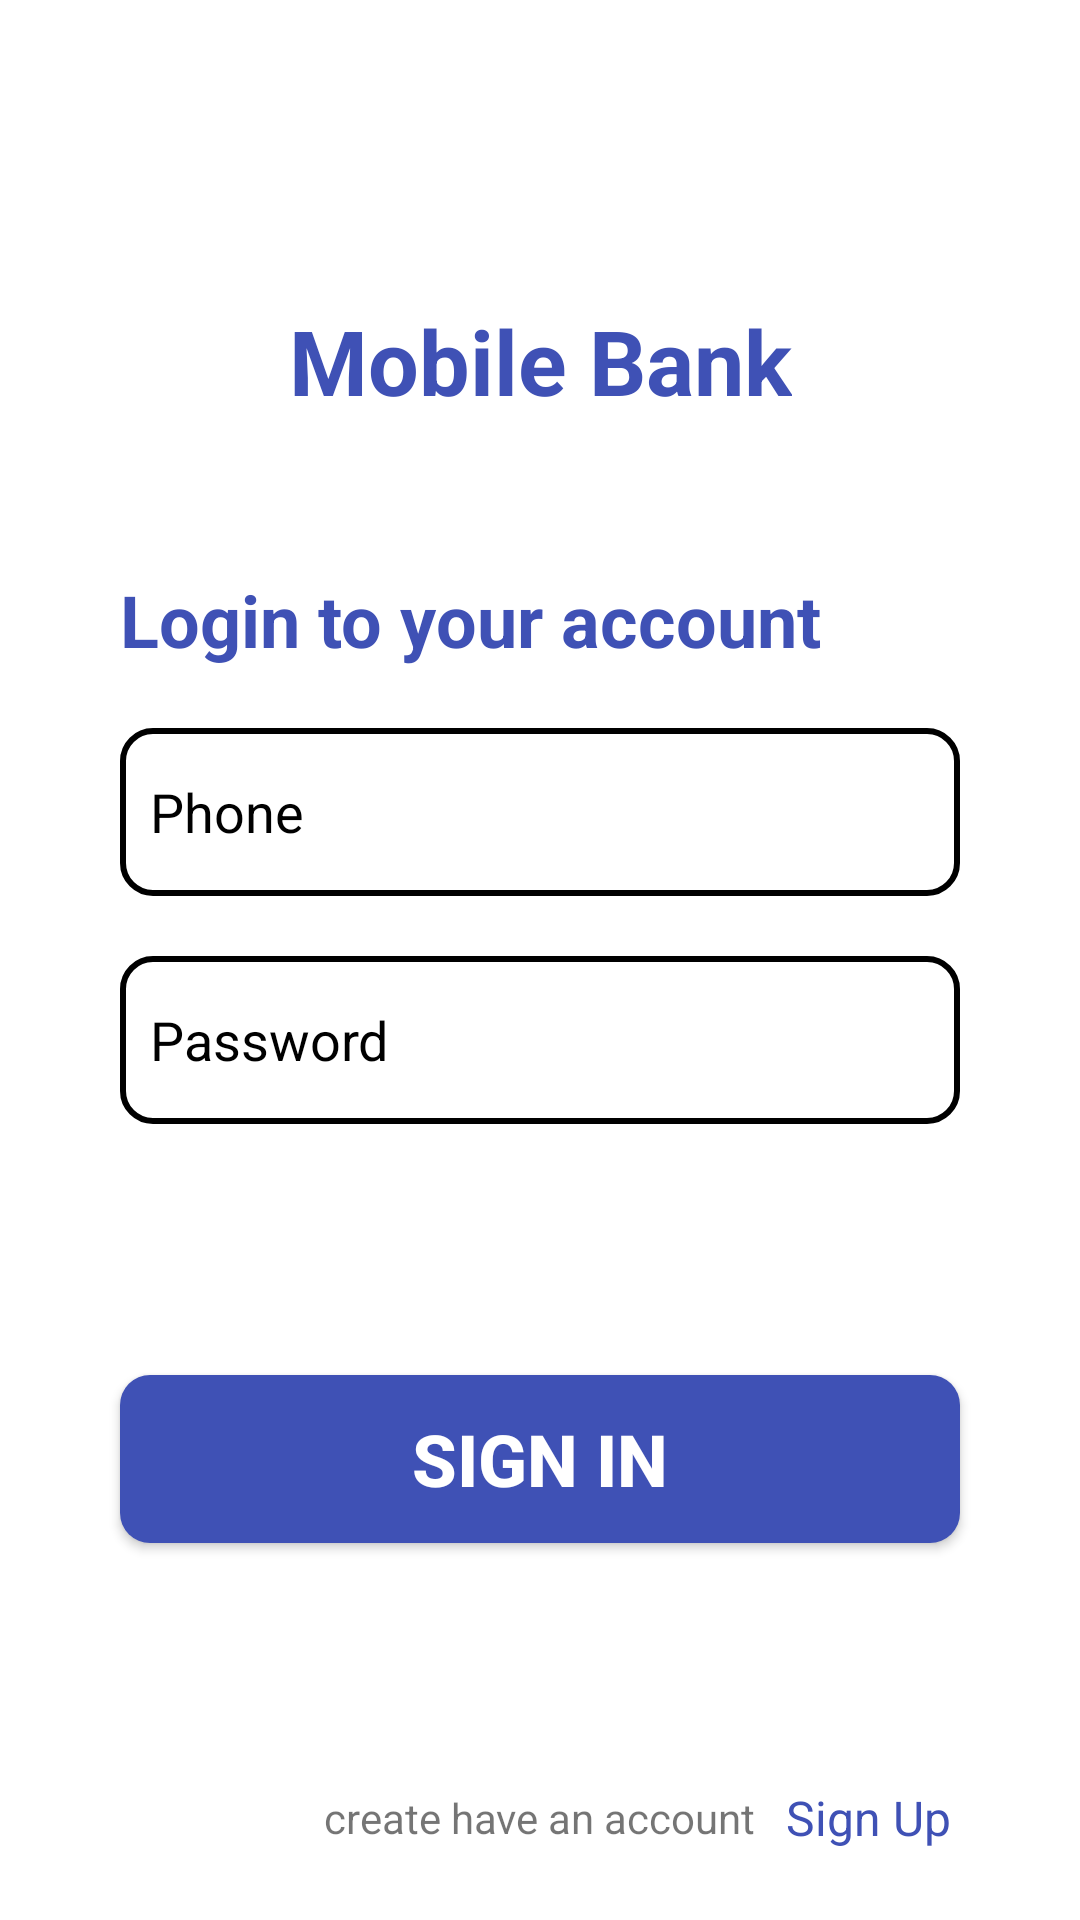

The Android layout XML behind this screen, and the referenced resources:
<!-- AndroidManifest.xml: application theme Theme.MobileBank -->
<!-- res/layout/screen_sign_in.xml -->
<?xml version="1.0" encoding="utf-8"?>
<androidx.constraintlayout.widget.ConstraintLayout xmlns:android="http://schemas.android.com/apk/res/android"
    android:layout_width="match_parent"
    android:layout_height="match_parent"
    xmlns:app="http://schemas.android.com/apk/res-auto">

    <TextView
        android:id="@+id/nameApp"
        android:layout_width="wrap_content"
        android:layout_height="wrap_content"
        android:text="@string/mobile_bank"
        android:textColor="#3F51B5"
        android:textStyle="bold"
        android:textSize="30sp"
        app:layout_constraintTop_toTopOf="parent"
        app:layout_constraintLeft_toLeftOf="parent"
        app:layout_constraintRight_toRightOf="parent"
        android:layout_marginTop="100dp"
        />

    <TextView
        android:id="@+id/loginName"
        android:layout_width="wrap_content"
        android:layout_height="wrap_content"
        android:text="@string/login_to_your_account"
        android:textSize="24sp"
        android:textStyle="bold"
        android:textColor="#3F51B5"
        app:layout_constraintTop_toBottomOf="@id/nameApp"
        app:layout_constraintLeft_toLeftOf="parent"
        android:layout_marginTop="50dp"
        android:layout_marginLeft="40dp"
        />
    <EditText
        android:id="@+id/Phone"
        android:layout_marginHorizontal="40dp"
        android:layout_width="match_parent"
        android:layout_height="56dp"
        android:background="@drawable/edit_text_background"
        app:layout_constraintTop_toBottomOf="@id/loginName"
        android:hint="@string/phone"
        android:layout_marginTop="20dp"
        android:textColorHint="#000"
        android:padding="10dp"
        />
    <EditText
        android:id="@+id/Password"
        android:layout_marginHorizontal="40dp"
        android:layout_width="match_parent"
        android:layout_height="56dp"
        android:background="@drawable/edit_text_background"
        app:layout_constraintTop_toBottomOf="@id/Phone"
        android:hint="@string/password"
        android:layout_marginTop="20dp"
        android:textColorHint="#000"
        android:padding="10dp"
        />

    <androidx.appcompat.widget.AppCompatButton
        android:id="@+id/SignIn"
        app:layout_constraintTop_toBottomOf="@id/Password"
        android:layout_width="match_parent"
        android:layout_height="56dp"
        android:layout_marginHorizontal="40dp"
        android:text="@string/sign_in"
        android:textColor="@color/white"
        android:textStyle="bold"
        android:textSize="24sp"
        android:background="@drawable/background_btn"
        app:layout_constraintBottom_toBottomOf="parent"
        app:layout_constraintVertical_bias="0.4"
        />

    <TextView
        android:id="@+id/create"
        android:layout_width="wrap_content"
        android:layout_height="wrap_content"
        android:text="create have an account"
        app:layout_constraintBottom_toBottomOf="parent"
        app:layout_constraintLeft_toLeftOf="parent"
        app:layout_constraintRight_toRightOf="parent"
        app:layout_constraintTop_toBottomOf="@id/Password"
        app:layout_constraintVertical_bias="0.9"
        />

    <TextView
        android:id="@+id/SignUpp"
        android:layout_width="wrap_content"
        android:layout_height="wrap_content"
        android:text="@string/sign_up"
        app:layout_constraintLeft_toRightOf="@id/create"
        app:layout_constraintBottom_toBottomOf="@id/create"
        app:layout_constraintTop_toTopOf="@id/create"
        android:layout_marginLeft="10dp"
        android:textSize="16sp"
        android:textColor="#3F51B5"
        />


</androidx.constraintlayout.widget.ConstraintLayout>
<!-- resources referenced by this layout -->
<resources>
  <!-- drawable background_btn (drawable) -->
  <?xml version="1.0" encoding="utf-8"?>
  <shape xmlns:android="http://schemas.android.com/apk/res/android">
      <solid android:color="#3F51B5"/>
      <corners android:radius="10dp"/>
  
  </shape>
  <!-- drawable edit_text_background (drawable) -->
  <?xml version="1.0" encoding="utf-8"?>
  <shape xmlns:android="http://schemas.android.com/apk/res/android">
  
      <corners android:radius="10dp"/>
      <stroke android:color="@color/black"
          android:width="2dp">
      </stroke>
  </shape>
  <string name="login_to_your_account">Login to your account</string>
  <string name="mobile_bank">Mobile Bank</string>
  <string name="password">Password</string>
  <string name="phone">Phone</string>
  <string name="sign_in">Sign In</string>
  <string name="sign_up">Sign Up</string>
  <style name="Theme.MobileBank" parent="Theme.MaterialComponents.DayNight.NoActionBar">
          
          <item name="colorPrimary">@color/purple_500</item>
          <item name="colorPrimaryVariant">@color/purple_700</item>
          <item name="colorOnPrimary">@color/white</item>
          
          <item name="colorSecondary">@color/teal_200</item>
          <item name="colorSecondaryVariant">@color/teal_700</item>
          <item name="colorOnSecondary">@color/black</item>
          
          <item name="android:statusBarColor" tools:targetApi="l">?attr/colorPrimaryVariant</item>
          
      </style>
  <!-- not gathered from this repository: default colours our renderer supplied (Android Studio template values) -->
  <color name="purple_500">#FF6200EE</color>
  <color name="purple_700">#FF3700B3</color>
  <color name="teal_200">#FF03DAC5</color>
  <color name="teal_700">#FF018786</color>
  <color name="black">#FF000000</color>
  <color name="white">#FFFFFFFF</color>
</resources>
